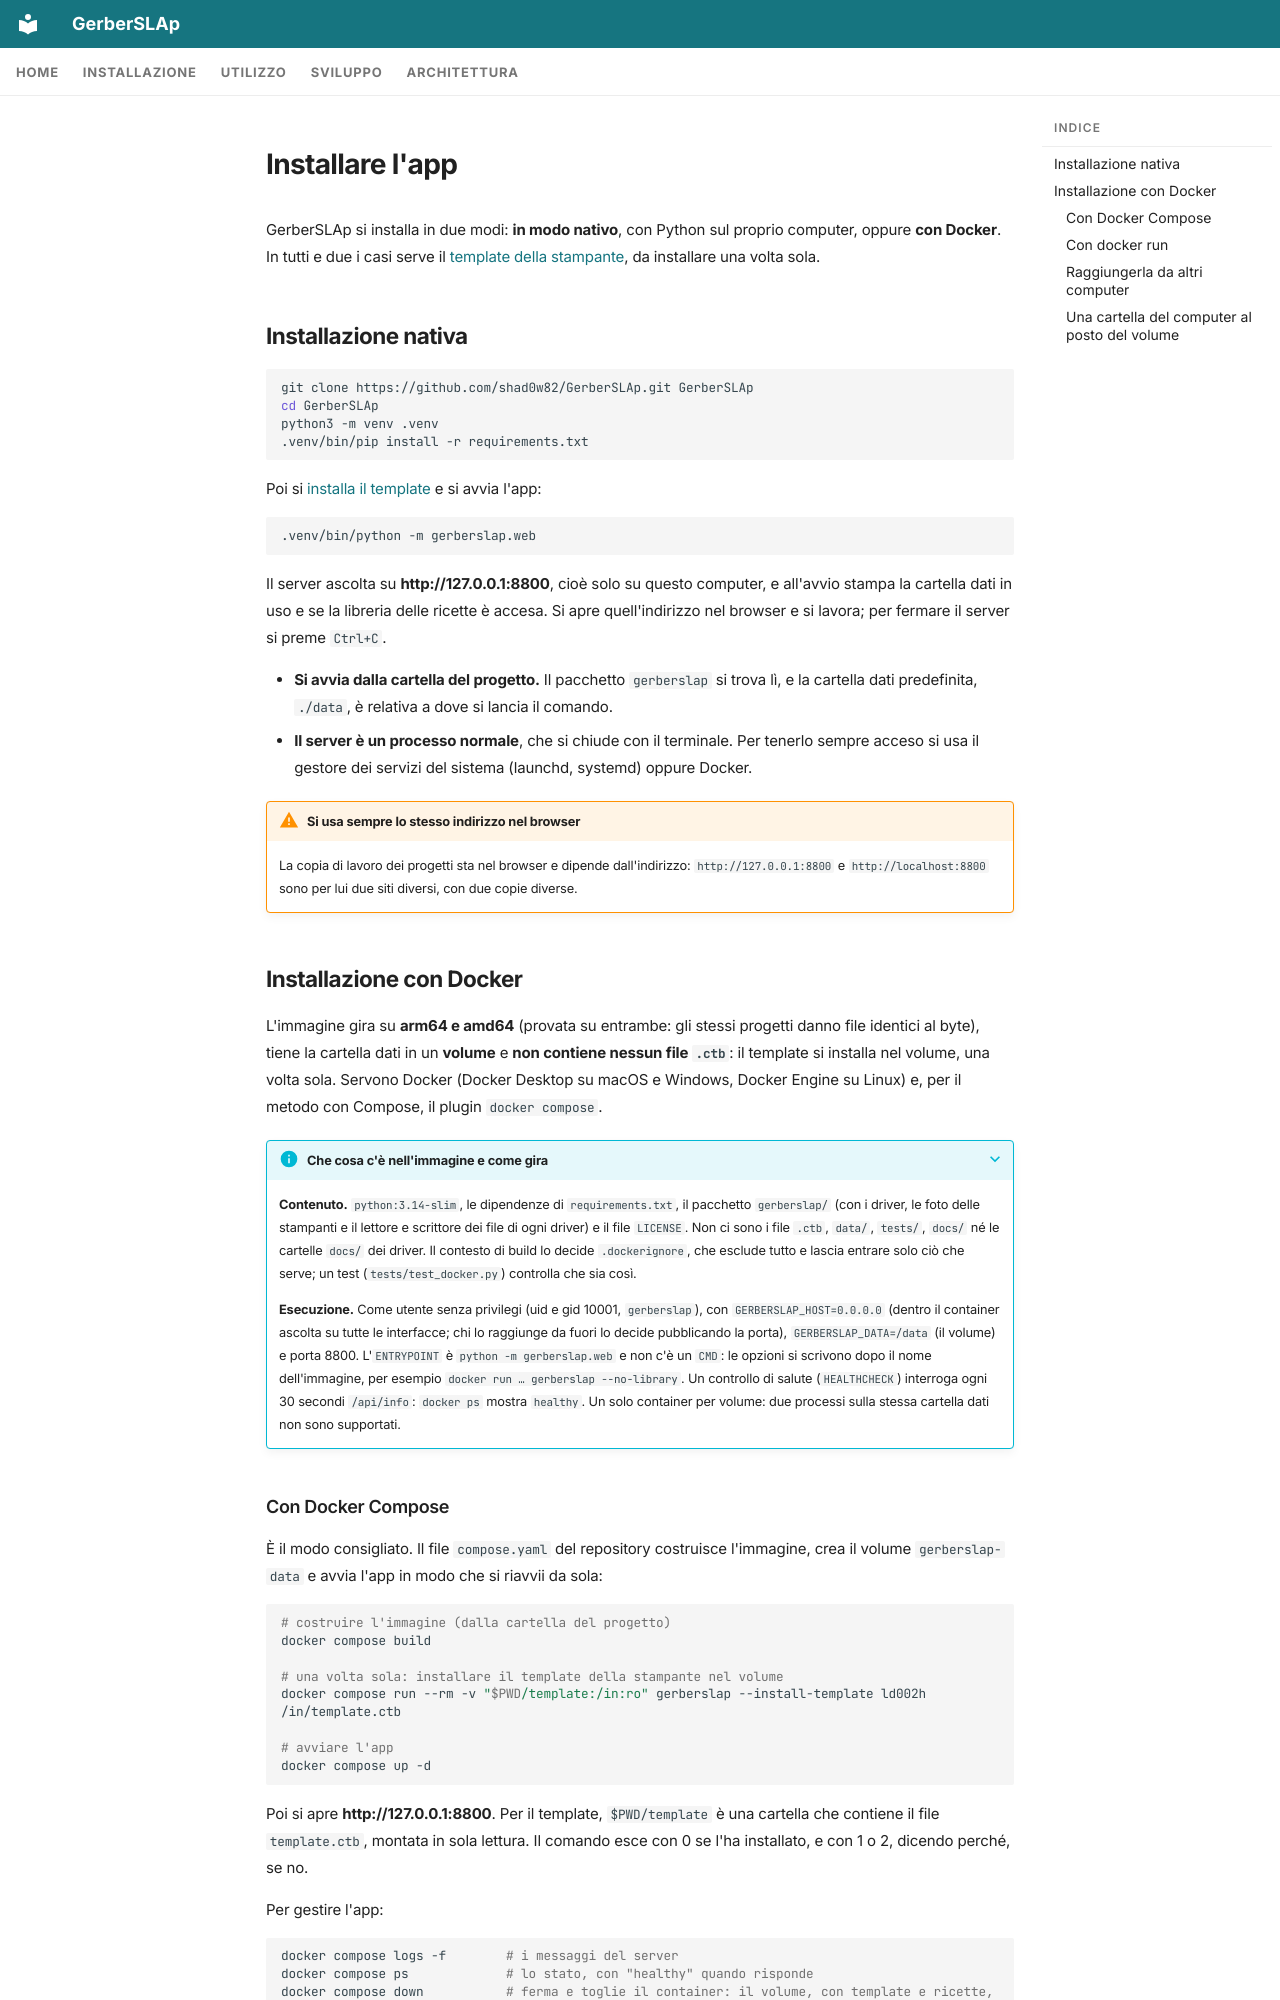

repository: shad0w82/GerberSLAp · page: it/installation/install/index.html · generator: mkdocs

---
icon: material/download-circle-outline
---

# Installare l'app

GerberSLAp si installa in due modi: **in modo nativo**, con Python sul proprio computer, oppure **con Docker**. In tutti e due i casi serve il [template della stampante](requirements.md#il-template-della-stampante), da installare una volta sola.

## Installazione nativa

```bash
git clone https://github.com/shad0w82/GerberSLAp.git GerberSLAp
cd GerberSLAp
python3 -m venv .venv
.venv/bin/pip install -r requirements.txt
```

Poi si [installa il template](requirements.md#come-si-installa) e si avvia l'app:

```bash
.venv/bin/python -m gerberslap.web
```

Il server ascolta su **http://127.0.0.1:8800**, cioè solo su questo computer, e all'avvio stampa la cartella dati in uso e se la libreria delle ricette è accesa. Si apre quell'indirizzo nel browser e si lavora; per fermare il server si preme `Ctrl+C`.

- **Si avvia dalla cartella del progetto.** Il pacchetto `gerberslap` si trova lì, e la cartella dati predefinita, `./data`, è relativa a dove si lancia il comando.
- **Il server è un processo normale**, che si chiude con il terminale. Per tenerlo sempre acceso si usa il gestore dei servizi del sistema (launchd, systemd) oppure Docker.

!!! warning "Si usa sempre lo stesso indirizzo nel browser"
    La copia di lavoro dei progetti sta nel browser e dipende dall'indirizzo: `http://127.0.0.1:8800` e `http://localhost:8800` sono per lui due siti diversi, con due copie diverse.

## Installazione con Docker

L'immagine gira su **arm64 e amd64** (provata su entrambe: gli stessi progetti danno file identici al byte), tiene la cartella dati in un **volume** e **non contiene nessun file `.ctb`**: il template si installa nel volume, una volta sola. Servono Docker (Docker Desktop su macOS e Windows, Docker Engine su Linux) e, per il metodo con Compose, il plugin `docker compose`.

??? info "Che cosa c'è nell'immagine e come gira"
    **Contenuto.** `python:3.14-slim`, le dipendenze di `requirements.txt`, il pacchetto `gerberslap/` (con i driver, le foto delle stampanti e il lettore e scrittore dei file di ogni driver) e il file `LICENSE`. Non ci sono i file `.ctb`, `data/`, `tests/`, `docs/` né le cartelle `docs/` dei driver. Il contesto di build lo decide `.dockerignore`, che esclude tutto e lascia entrare solo ciò che serve; un test (`tests/test_docker.py`) controlla che sia così.

    **Esecuzione.** Come utente senza privilegi (uid e gid 10001, `gerberslap`), con `GERBERSLAP_HOST=0.0.0.0` (dentro il container ascolta su tutte le interfacce; chi lo raggiunge da fuori lo decide pubblicando la porta), `GERBERSLAP_DATA=/data` (il volume) e porta 8800. L'`ENTRYPOINT` è `python -m gerberslap.web` e non c'è un `CMD`: le opzioni si scrivono dopo il nome dell'immagine, per esempio `docker run … gerberslap --no-library`. Un controllo di salute (`HEALTHCHECK`) interroga ogni 30 secondi `/api/info`: `docker ps` mostra `healthy`. Un solo container per volume: due processi sulla stessa cartella dati non sono supportati.
